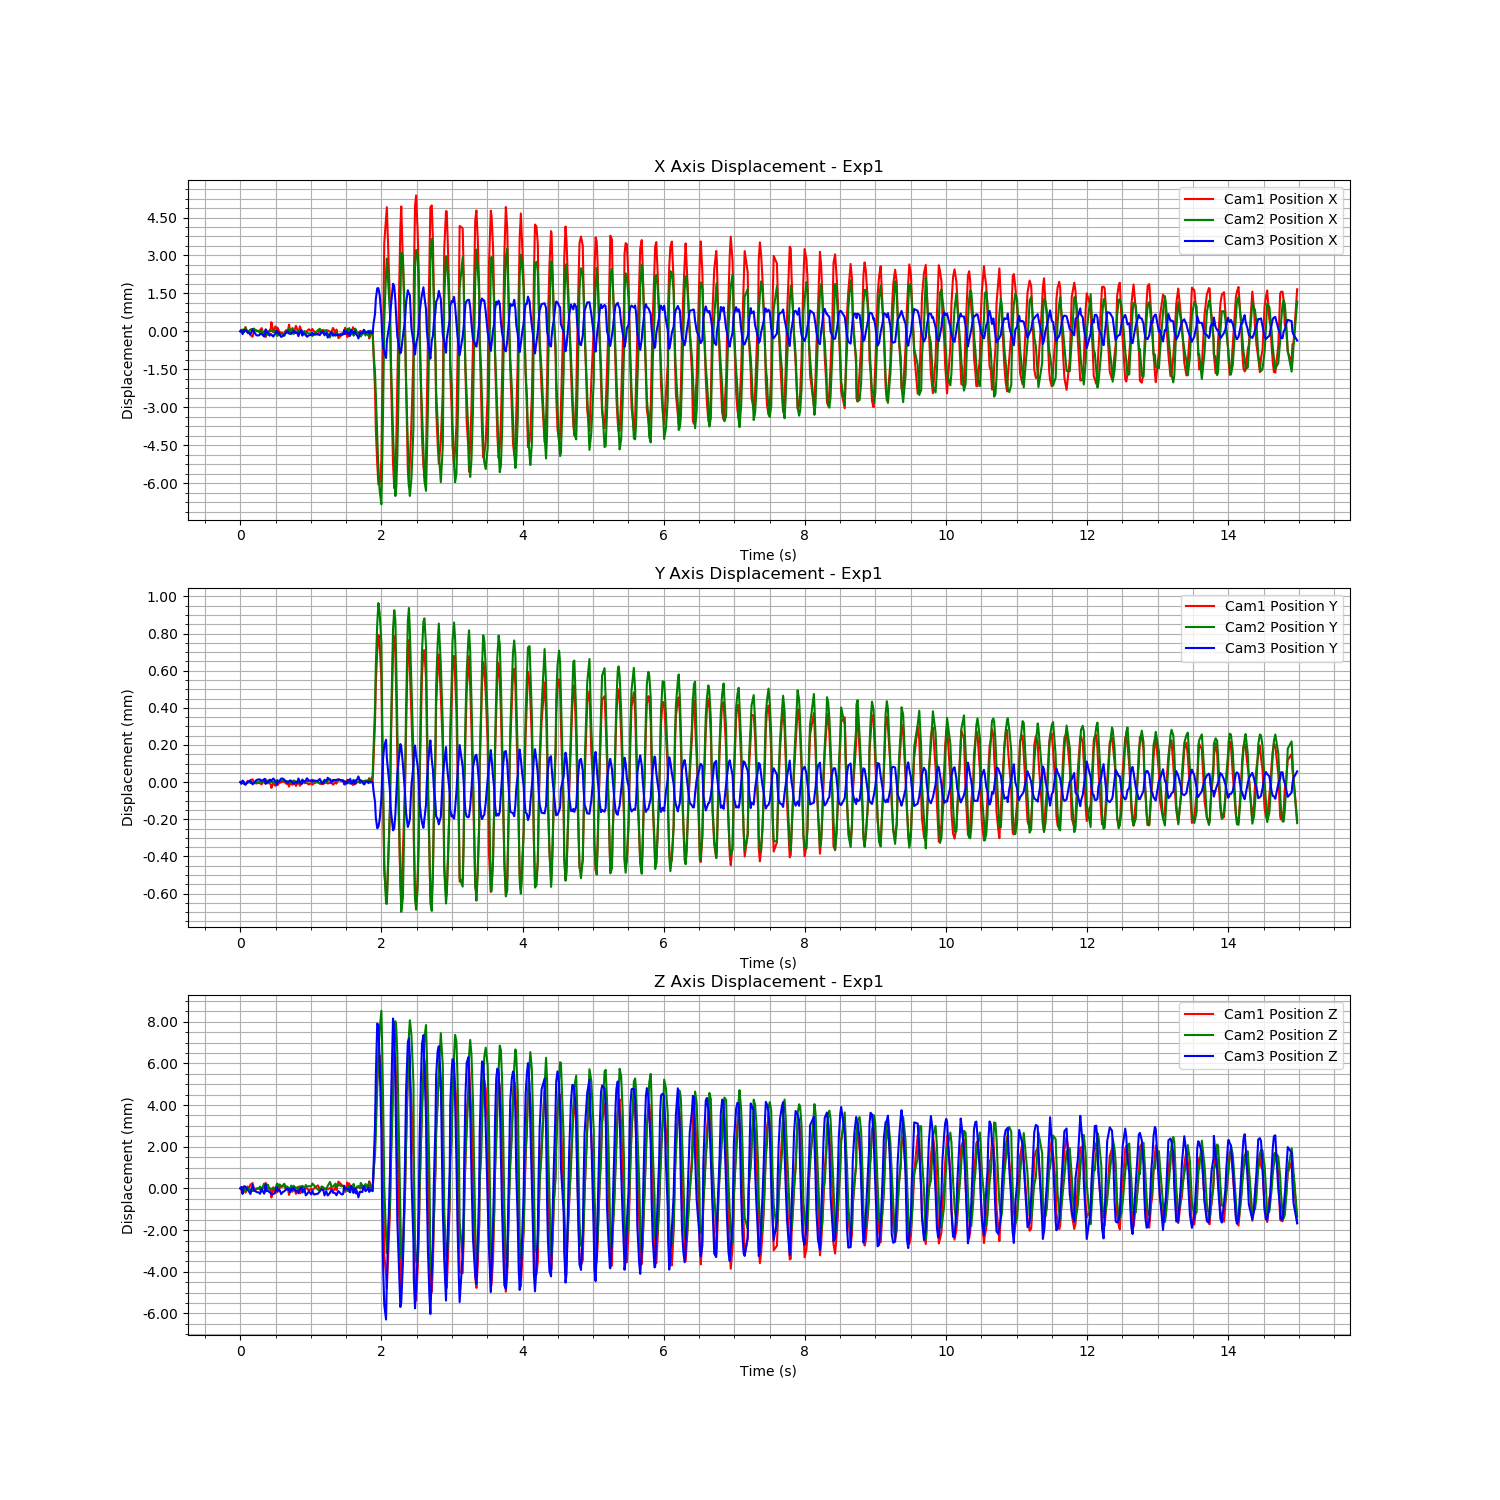

The file beside this chart, header and first rows:
Time (s), Cam1 Fiducial ID, Cam1 Position X, Cam1 Position Y, Cam1 Position Z, Cam1 Rotation X, Cam1 Rotation Y, Cam1 Rotation Z, Cam1 Rotation W, Cam2 Fiducial ID, Cam2 Position X, Cam2 Position Y, Cam2 Position Z, Cam2 Rotation X, Cam2 Rotation Y, Cam2 Rotation Z, Cam2 Rotation W, Cam3 Fiducial ID, Cam3 Position X, Cam3 Position Y, Cam3 Position Z, Cam3 Rotation X, Cam3 Rotation Y, Cam3 Rotation Z
1723496783, 9, -1.007, 0.08105, 1.218, 0.9413, -0.02497, 0.336, -0.01939, 9, -0.7, 0.04929, 0.8966, 0.9456, -0.01905, 0.3244, -0.01609, 9, 0.5846, -0.06726, 1.247, 0.9817, -0.02596, -0.1884
1723496783, 9, -1.007, 0.08105, 1.218, 0.9413, -0.02494, 0.336, -0.01924, 9, -0.6999, 0.04929, 0.8966, 0.9456, -0.01907, 0.3244, -0.0162, 9, 0.5846, -0.06726, 1.247, 0.9754, -0.02561, -0.2182
1723496783, 9, -1.007, 0.08105, 1.218, 0.9414, -0.02496, 0.3359, -0.01939, 9, -0.6999, 0.04929, 0.8965, 0.9456, -0.019, 0.3245, -0.01613, 9, 0.5845, -0.06725, 1.247, 0.9748, -0.02558, -0.2209
1723496783, 9, -1.007, 0.08105, 1.218, 0.9414, -0.0249, 0.3359, -0.01941, 9, -0.6999, 0.04929, 0.8965, 0.9456, -0.01897, 0.3245, -0.01618, 9, 0.5845, -0.06725, 1.247, 0.9832, -0.02715, 0.1797
1723496783, 9, -1.007, 0.08105, 1.218, 0.9413, -0.02497, 0.3361, -0.01938, 9, -0.7, 0.04929, 0.8966, 0.9456, -0.01898, 0.3244, -0.01614, 9, 0.5846, -0.06727, 1.247, 0.9816, -0.0259, -0.1888
1723496783, 9, -1.007, 0.08103, 1.218, 0.9413, -0.02498, 0.336, -0.01947, 9, -0.6998, 0.04928, 0.8964, 0.9456, -0.01898, 0.3244, -0.01622, 9, 0.5846, -0.06727, 1.247, 0.9754, -0.02569, -0.2183
1723496783, 9, -1.007, 0.08106, 1.218, 0.9413, -0.02499, 0.3359, -0.01943, 9, -0.7, 0.04929, 0.8966, 0.9456, -0.019, 0.3243, -0.01604, 9, 0.5846, -0.06726, 1.247, 0.9749, -0.02577, -0.2205
1723496783, 9, -1.007, 0.08105, 1.218, 0.9413, -0.02493, 0.3359, -0.01964, 9, -0.6999, 0.04929, 0.8966, 0.9456, -0.01905, 0.3243, -0.01617, 9, 0.5845, -0.06725, 1.247, 0.9748, -0.02558, -0.221
1723496783, 9, -1.007, 0.08106, 1.218, 0.9414, -0.02503, 0.3359, -0.01942, 9, -0.6999, 0.04929, 0.8965, 0.9456, -0.01906, 0.3244, -0.01623, 9, 0.5845, -0.06725, 1.247, 0.9748, -0.0256, -0.2212
1723496783, 9, -1.007, 0.08106, 1.219, 0.9414, -0.02497, 0.3358, -0.0195, 9, -0.6999, 0.04929, 0.8965, 0.9456, -0.01905, 0.3245, -0.01618, 9, 0.5847, -0.06727, 1.247, 0.9748, -0.02554, -0.221
1723496783, 9, -1.007, 0.08104, 1.218, 0.9413, -0.02499, 0.336, -0.01952, 9, -0.6998, 0.04929, 0.8965, 0.9455, -0.01894, 0.3245, -0.01624, 9, 0.5846, -0.06726, 1.247, 0.9748, -0.02558, -0.2209
1723496783, 9, -1.007, 0.08104, 1.218, 0.9414, -0.02494, 0.3359, -0.01943, 9, -0.7, 0.0493, 0.8966, 0.9456, -0.019, 0.3244, -0.01617, 9, 0.5844, -0.06724, 1.247, 0.9832, -0.02712, 0.1797
1723496783, 9, -1.007, 0.08105, 1.218, 0.9414, -0.02499, 0.3359, -0.01939, 9, -0.6999, 0.04929, 0.8966, 0.9456, -0.01897, 0.3244, -0.01634, 9, 0.5844, -0.06724, 1.247, 0.9831, -0.02717, 0.1802
1723496783, 9, -1.007, 0.08104, 1.218, 0.9414, -0.02498, 0.3359, -0.01945, 9, -0.7, 0.0493, 0.8967, 0.9457, -0.0191, 0.3242, -0.01621, 9, 0.5845, -0.06724, 1.247, 0.9816, -0.02605, -0.1886
1723496783, 9, -1.007, 0.08104, 1.218, 0.9413, -0.02493, 0.336, -0.01941, 9, -0.6999, 0.04929, 0.8965, 0.9456, -0.01908, 0.3244, -0.01623, 9, 0.5845, -0.06725, 1.247, 0.9827, -0.02722, 0.1822
1723496783, 9, -1.007, 0.08106, 1.218, 0.9414, -0.02501, 0.3357, -0.01931, 9, -0.7001, 0.04931, 0.8968, 0.9457, -0.01908, 0.3242, -0.01608, 9, 0.5844, -0.06724, 1.247, 0.9826, -0.02717, 0.1826
1723496783, 9, -1.007, 0.08104, 1.218, 0.9414, -0.02495, 0.3359, -0.01926, 9, -0.7, 0.0493, 0.8967, 0.9456, -0.01909, 0.3245, -0.01602, 9, 0.5844, -0.06724, 1.247, 0.9766, -0.02707, 0.2124
1723496783, 9, -1.007, 0.08106, 1.219, 0.9414, -0.02497, 0.3358, -0.01937, 9, -0.7001, 0.0493, 0.8968, 0.9456, -0.0191, 0.3243, -0.01604, 9, 0.5847, -0.06727, 1.247, 0.9822, -0.02602, -0.1856
1723496783, 9, -1.007, 0.08104, 1.218, 0.9414, -0.02494, 0.3359, -0.01942, 9, -0.7, 0.0493, 0.8967, 0.9456, -0.01907, 0.3243, -0.01617, 9, 0.5845, -0.06726, 1.247, 0.9755, -0.02559, -0.2181
1723496783, 9, -1.007, 0.08104, 1.218, 0.9413, -0.02496, 0.336, -0.01941, 9, -0.7001, 0.0493, 0.8968, 0.9456, -0.01898, 0.3243, -0.01607, 9, 0.5845, -0.06726, 1.247, 0.9749, -0.02559, -0.2207
1723496783, 9, -1.007, 0.08104, 1.218, 0.9414, -0.02497, 0.3359, -0.01946, 9, -0.6999, 0.04929, 0.8965, 0.9456, -0.01898, 0.3245, -0.01627, 9, 0.5844, -0.06724, 1.247, 0.9831, -0.02703, 0.1799
1723496783, 9, -1.007, 0.08103, 1.218, 0.9413, -0.02492, 0.336, -0.01934, 9, -0.6999, 0.04929, 0.8966, 0.9455, -0.01903, 0.3245, -0.01616, 9, 0.5845, -0.06725, 1.247, 0.9815, -0.02589, -0.1891
1723496783, 9, -1.006, 0.08102, 1.218, 0.9413, -0.025, 0.3361, -0.01949, 9, -0.6999, 0.04929, 0.8966, 0.9456, -0.019, 0.3245, -0.01631, 9, 0.5845, -0.06725, 1.247, 0.9754, -0.02561, -0.2185
1723496783, 9, -1.007, 0.08105, 1.218, 0.9414, -0.02498, 0.3358, -0.01943, 9, -0.7, 0.0493, 0.8966, 0.9456, -0.01909, 0.3245, -0.01603, 9, 0.5844, -0.06724, 1.247, 0.983, -0.02715, 0.1804
1723496784, 9, -1.007, 0.08103, 1.218, 0.9414, -0.02501, 0.3359, -0.01938, 9, -0.6999, 0.04929, 0.8966, 0.9455, -0.019, 0.3246, -0.01593, 9, 0.5845, -0.06725, 1.247, 0.9754, -0.02554, -0.2184
1723496784, 9, -1.007, 0.08104, 1.218, 0.9414, -0.02503, 0.3359, -0.01925, 9, -0.7001, 0.0493, 0.8968, 0.9457, -0.01902, 0.3241, -0.01609, 9, 0.5846, -0.06727, 1.247, 0.9749, -0.02559, -0.2207
1723496784, 9, -1.007, 0.08103, 1.218, 0.9414, -0.02501, 0.3359, -0.01938, 9, -0.7001, 0.04931, 0.8968, 0.9456, -0.0191, 0.3243, -0.01588, 9, 0.5845, -0.06725, 1.247, 0.9748, -0.02561, -0.2209
1723496784, 9, -1.007, 0.08104, 1.218, 0.9413, -0.02497, 0.336, -0.01942, 9, -0.7, 0.0493, 0.8966, 0.9456, -0.01905, 0.3243, -0.01606, 9, 0.5846, -0.06725, 1.247, 0.9749, -0.0257, -0.2206
1723496784, 9, -1.007, 0.08104, 1.218, 0.9413, -0.02487, 0.336, -0.01927, 9, -0.7001, 0.0493, 0.8968, 0.9457, -0.019, 0.3241, -0.01607, 9, 0.5845, -0.06725, 1.247, 0.9832, -0.02713, 0.1795
1723496784, 9, -1.007, 0.08105, 1.218, 0.9414, -0.02493, 0.3359, -0.0194, 9, -0.7, 0.0493, 0.8967, 0.9456, -0.01914, 0.3243, -0.01599, 9, 0.5844, -0.06724, 1.247, 0.9766, -0.02706, 0.2121
1723496784, 9, -1.007, 0.08105, 1.218, 0.9414, -0.02484, 0.336, -0.01921, 9, -0.7001, 0.0493, 0.8967, 0.9457, -0.01913, 0.3242, -0.01623, 9, 0.5844, -0.06724, 1.247, 0.9761, -0.02706, 0.2146
1723496784, 9, -1.007, 0.08105, 1.218, 0.9414, -0.02503, 0.3358, -0.01934, 9, -0.7001, 0.04931, 0.8968, 0.9457, -0.01911, 0.3241, -0.01628, 9, 0.5844, -0.06724, 1.247, 0.976, -0.02702, 0.2149
1723496784, 9, -1.007, 0.08104, 1.218, 0.9413, -0.025, 0.336, -0.01944, 9, -0.7, 0.0493, 0.8966, 0.9456, -0.01904, 0.3243, -0.01624, 9, 0.5846, -0.06725, 1.247, 0.9822, -0.026, -0.1856
1723496784, 9, -1.007, 0.08104, 1.218, 0.9413, -0.025, 0.336, -0.01939, 9, -0.7, 0.0493, 0.8967, 0.9456, -0.01901, 0.3242, -0.01611, 9, 0.5846, -0.06726, 1.247, 0.9755, -0.02568, -0.218
1723496784, 9, -1.007, 0.08104, 1.218, 0.9413, -0.02498, 0.336, -0.01957, 9, -0.7, 0.0493, 0.8966, 0.9456, -0.01901, 0.3244, -0.01602, 9, 0.5846, -0.06726, 1.247, 0.9749, -0.02556, -0.2204
1723496784, 9, -1.007, 0.08102, 1.218, 0.9413, -0.02497, 0.3362, -0.01937, 9, -0.6998, 0.04929, 0.8964, 0.9456, -0.01909, 0.3245, -0.01612, 9, 0.5845, -0.06725, 1.247, 0.9832, -0.02711, 0.1796
1723496784, 9, -1.007, 0.08105, 1.218, 0.9414, -0.025, 0.3359, -0.01936, 9, -0.6999, 0.04929, 0.8966, 0.9456, -0.0191, 0.3243, -0.01634, 9, 0.5845, -0.06725, 1.247, 0.9816, -0.02595, -0.1886
1723496784, 9, -1.007, 0.08104, 1.218, 0.9414, -0.025, 0.3359, -0.01922, 9, -0.7001, 0.0493, 0.8967, 0.9457, -0.019, 0.3242, -0.01614, 9, 0.5845, -0.06725, 1.247, 0.9827, -0.02715, 0.1824
1723496784, 9, -1.007, 0.08103, 1.218, 0.9414, -0.02498, 0.3359, -0.01944, 9, -0.6998, 0.04929, 0.8964, 0.9456, -0.01908, 0.3245, -0.01615, 9, 0.5846, -0.06726, 1.247, 0.9816, -0.02584, -0.1886
1723496784, 9, -1.007, 0.08105, 1.218, 0.9414, -0.02496, 0.3358, -0.01947, 9, -0.7001, 0.0493, 0.8967, 0.9456, -0.01901, 0.3243, -0.01601, 9, 0.5846, -0.06726, 1.247, 0.9754, -0.02567, -0.2182
1723496784, 9, -1.007, 0.08103, 1.218, 0.9413, -0.02496, 0.3361, -0.01937, 9, -0.7, 0.0493, 0.8966, 0.9456, -0.01903, 0.3245, -0.01603, 9, 0.5845, -0.06725, 1.247, 0.9748, -0.02562, -0.221
1723496784, 9, -1.007, 0.08104, 1.218, 0.9414, -0.02493, 0.3359, -0.01931, 9, -0.7, 0.0493, 0.8966, 0.9456, -0.01901, 0.3243, -0.01622, 9, 0.5846, -0.06726, 1.247, 0.9749, -0.02564, -0.2208
1723496784, 9, -1.007, 0.08105, 1.218, 0.9413, -0.02499, 0.336, -0.01933, 9, -0.6999, 0.04929, 0.8966, 0.9456, -0.01903, 0.3243, -0.01607, 9, 0.5844, -0.06724, 1.247, 0.9832, -0.02712, 0.1796
1723496784, 9, -1.007, 0.08103, 1.218, 0.9413, -0.02498, 0.3361, -0.01944, 9, -0.7, 0.0493, 0.8967, 0.9457, -0.01899, 0.3242, -0.01614, 9, 0.5846, -0.06726, 1.247, 0.9816, -0.02586, -0.1888
1723496784, 9, -1.007, 0.08104, 1.218, 0.9413, -0.025, 0.336, -0.01949, 9, -0.7, 0.0493, 0.8966, 0.9456, -0.01905, 0.3244, -0.01611, 9, 0.5846, -0.06727, 1.247, 0.9754, -0.02565, -0.2182
1723496784, 9, -1.007, 0.08105, 1.218, 0.9414, -0.02502, 0.3359, -0.0192, 9, -0.7001, 0.0493, 0.8967, 0.9457, -0.01902, 0.3242, -0.01612, 9, 0.5844, -0.06724, 1.247, 0.9831, -0.02707, 0.1802
1723496784, 9, -1.007, 0.08105, 1.218, 0.9414, -0.02497, 0.3359, -0.01921, 9, -0.7, 0.0493, 0.8967, 0.9456, -0.0191, 0.3244, -0.01592, 9, 0.5845, -0.06725, 1.247, 0.9816, -0.02591, -0.1886
1723496784, 9, -1.007, 0.08104, 1.218, 0.9414, -0.02499, 0.3359, -0.01917, 9, -0.6999, 0.04929, 0.8966, 0.9456, -0.01907, 0.3244, -0.0161, 9, 0.5845, -0.06725, 1.247, 0.9827, -0.02711, 0.1823
1723496784, 9, -1.007, 0.08105, 1.218, 0.9414, -0.02501, 0.3358, -0.01934, 9, -0.7001, 0.0493, 0.8968, 0.9457, -0.01904, 0.3242, -0.01607, 9, 0.5844, -0.06725, 1.247, 0.9816, -0.02587, -0.1886
1723496784, 9, -1.007, 0.08104, 1.218, 0.9414, -0.02495, 0.3359, -0.01934, 9, -0.7, 0.0493, 0.8967, 0.9456, -0.01904, 0.3244, -0.01592, 9, 0.5844, -0.06724, 1.247, 0.9826, -0.02712, 0.1825
1723496784, 9, -1.007, 0.08104, 1.218, 0.9413, -0.02496, 0.336, -0.01924, 9, -0.7, 0.0493, 0.8967, 0.9457, -0.01905, 0.3242, -0.01606, 9, 0.5844, -0.06725, 1.247, 0.9826, -0.0271, 0.1825
1723496784, 9, -1.007, 0.08104, 1.218, 0.9414, -0.02491, 0.3359, -0.01928, 9, -0.7, 0.0493, 0.8967, 0.9457, -0.01908, 0.3242, -0.01616, 9, 0.5845, -0.06725, 1.247, 0.9816, -0.02592, -0.1888
1723496784, 9, -1.007, 0.08103, 1.218, 0.9413, -0.02488, 0.3362, -0.01929, 9, -0.7001, 0.04931, 0.8968, 0.9457, -0.01905, 0.3241, -0.01609, 9, 0.5845, -0.06725, 1.247, 0.9755, -0.02567, -0.2181
1723496784, 9, -1.007, 0.08104, 1.218, 0.9413, -0.02496, 0.336, -0.01936, 9, -0.7001, 0.0493, 0.8967, 0.9457, -0.01901, 0.3241, -0.01617, 9, 0.5845, -0.06725, 1.247, 0.9749, -0.02554, -0.2207
1723496784, 9, -1.007, 0.08105, 1.218, 0.9414, -0.02495, 0.3359, -0.01922, 9, -0.6999, 0.04929, 0.8965, 0.9456, -0.01902, 0.3245, -0.01595, 9, 0.5845, -0.06725, 1.247, 0.9748, -0.0256, -0.2209
1723496784, 9, -1.007, 0.08104, 1.218, 0.9414, -0.025, 0.3359, -0.01932, 9, -0.6999, 0.04929, 0.8965, 0.9455, -0.01909, 0.3248, -0.01607, 9, 0.5844, -0.06724, 1.247, 0.9832, -0.02712, 0.1797
1723496784, 9, -1.007, 0.08104, 1.218, 0.9413, -0.02493, 0.336, -0.01934, 9, -0.7, 0.0493, 0.8967, 0.9456, -0.019, 0.3245, -0.01611, 9, 0.5846, -0.06726, 1.247, 0.9816, -0.02585, -0.1888
1723496784, 9, -1.007, 0.08104, 1.218, 0.9413, -0.02494, 0.336, -0.01948, 9, -0.7, 0.0493, 0.8966, 0.9456, -0.01899, 0.3244, -0.01596, 9, 0.5846, -0.06726, 1.247, 0.9754, -0.02567, -0.2182
1723496784, 9, -1.007, 0.08104, 1.218, 0.9413, -0.02497, 0.336, -0.01931, 9, -0.6999, 0.04929, 0.8966, 0.9456, -0.01909, 0.3244, -0.01612, 9, 0.5844, -0.06724, 1.247, 0.9749, -0.02564, -0.2206
1723496784, 9, -1.007, 0.08105, 1.218, 0.9414, -0.02498, 0.3359, -0.01935, 9, -0.6999, 0.04929, 0.8965, 0.9455, -0.01903, 0.3246, -0.01594, 9, 0.5845, -0.06725, 1.247, 0.9748, -0.02564, -0.2209
... 692 more rows
